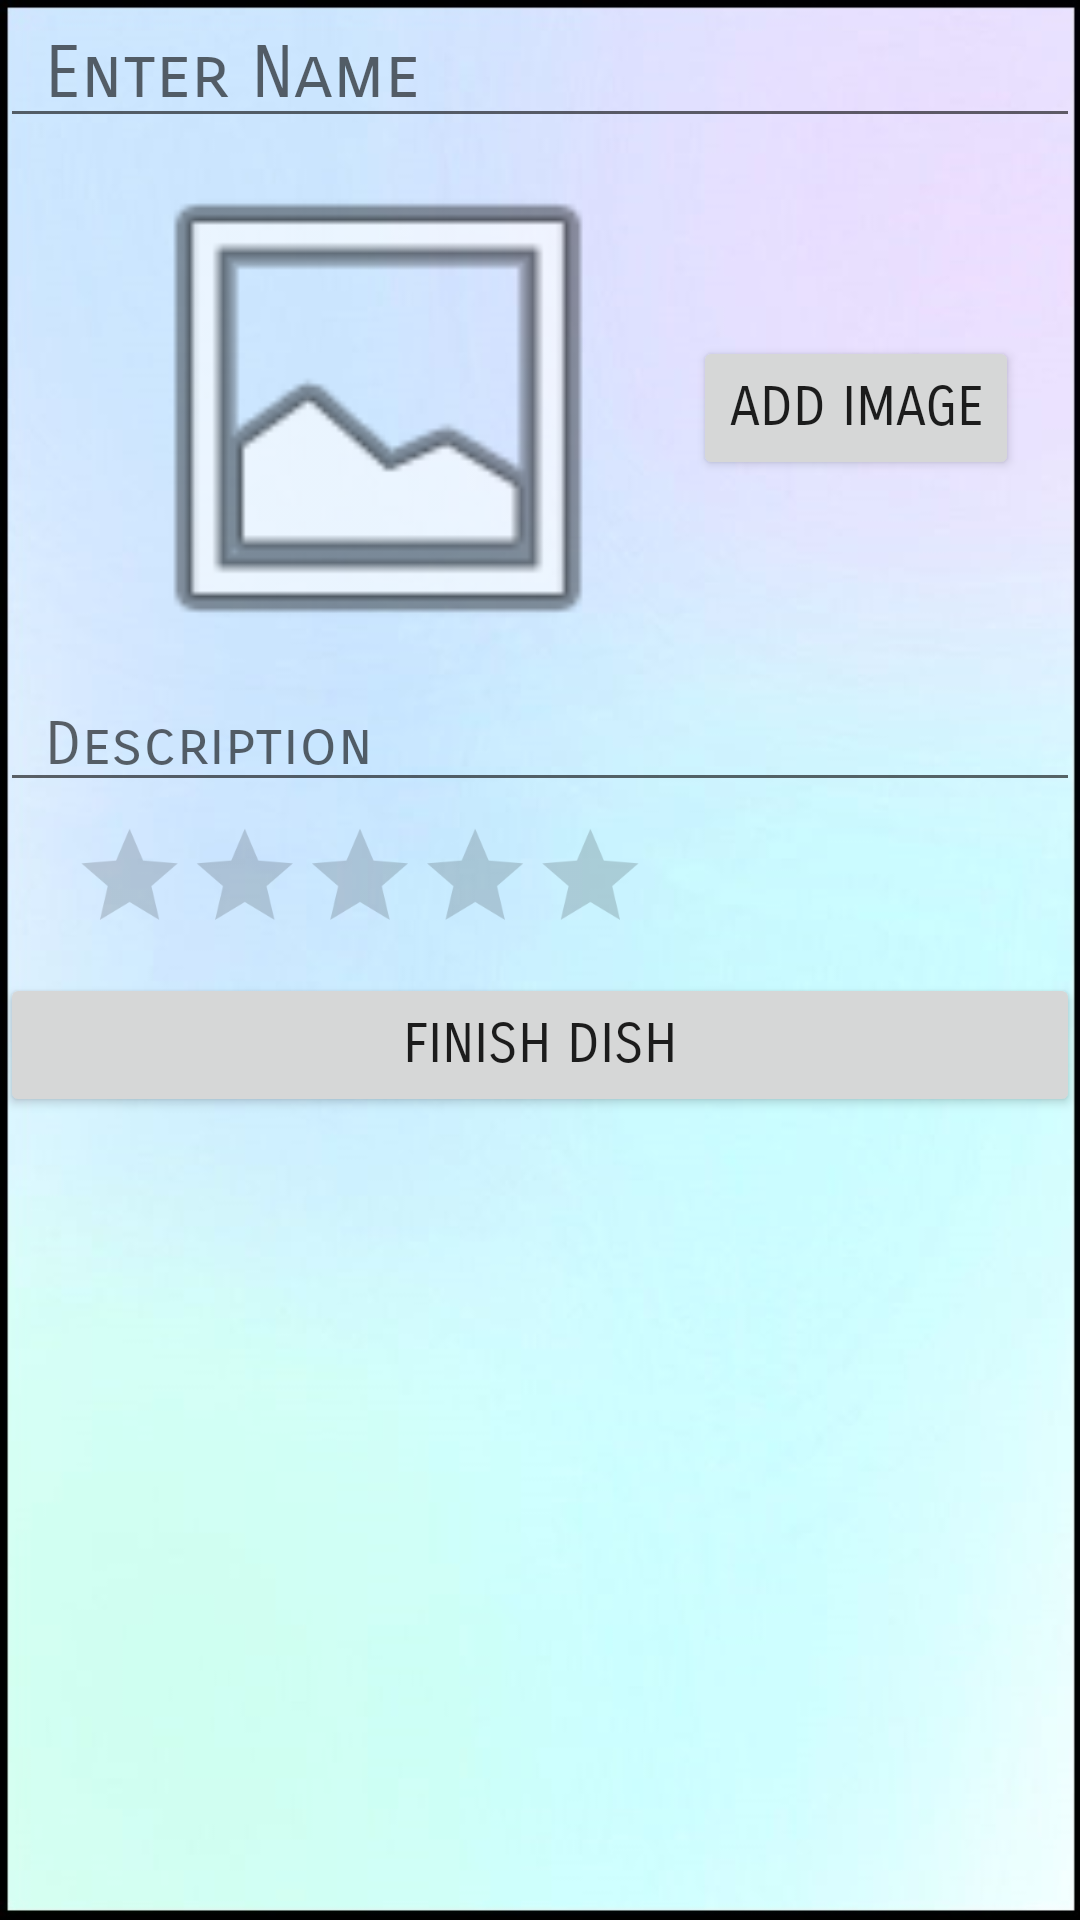

Android layout source for this screen:
<!-- AndroidManifest.xml: application theme AppTheme -->
<!-- res/layout/new_dish_popup.xml -->
<?xml version="1.0" encoding="utf-8"?>
<LinearLayout xmlns:android="http://schemas.android.com/apk/res/android"
    xmlns:app="http://schemas.android.com/apk/res-auto"
    android:orientation="vertical"
    android:layout_width="match_parent"
    android:layout_height="match_parent"
    android:background="@drawable/simpleskyblue">

    <EditText
        android:layout_width="match_parent"
        android:layout_height="wrap_content"
        android:inputType="textPersonName"
        android:ems="10"
        android:id="@+id/dishName"
        android:textSize="24sp"
        android:fontFamily="sans-serif-smallcaps"
        android:paddingLeft="15dp"
        android:hint="Enter Name" />


    <RelativeLayout android:layout_height="wrap_content"
        android:layout_width="match_parent">

        <ImageView
            app:srcCompat="@android:drawable/ic_menu_gallery"
            android:id="@+id/dishImage"
            android:layout_width="180dp"
            android:layout_height="180dp"
            android:layout_alignParentTop="true"
            android:layout_alignParentLeft="true"
            android:layout_alignParentStart="true"
            android:layout_marginLeft="36dp"
            android:layout_marginStart="36dp" />

        <Button
            android:text="Add Image"
            android:layout_width="wrap_content"
            android:layout_height="wrap_content"
            android:layout_marginLeft="15dp"
            android:layout_marginStart="15dp"
            android:id="@+id/addDishImage"
            android:fontFamily="sans-serif-smallcaps"
            android:textSize="18sp"
            android:layout_centerVertical="true"
            android:layout_toRightOf="@+id/dishImage"
            android:layout_toEndOf="@+id/dishImage" />

    </RelativeLayout>

    <EditText
        android:layout_width="match_parent"
        android:layout_height="wrap_content"
        android:inputType="textMultiLine"
        android:ems="10"
        android:id="@+id/dishDescription"
        android:hint="Description"
        android:fontFamily="sans-serif-smallcaps"
        android:textSize="20sp"
        android:paddingLeft="15dp" />

    <RatingBar
        android:layout_width="wrap_content"
        android:layout_height="wrap_content"
        android:id="@+id/dishRating"
        android:scaleX="0.8"
        android:scaleY="0.8"/>

    <LinearLayout
    android:id="@+id/mLlayoutBottomButtons"
    android:layout_width="fill_parent"
    android:layout_height="wrap_content"
    android:layout_alignParentBottom="true"
    android:orientation="vertical" >


        <Button
            android:text="Finish Dish"
            android:layout_width="match_parent"
            android:layout_height="wrap_content"
            android:layout_weight="1"
            android:id="@+id/finishDishButton"
            android:layout_above="@+id/mLlayoutBottomButtons"
            android:layout_alignParentLeft="true"
            android:layout_alignParentStart="true"
            android:textSize="18sp"
            android:fontFamily="sans-serif-smallcaps" />

    </LinearLayout>

</LinearLayout>
<!-- resources referenced by this layout -->
<resources>
  <!-- drawable simpleskyblue: jpg bitmap (drawable, 33066 bytes) -->
  <style name="AppTheme" parent="Theme.AppCompat.Light.DarkActionBar">
          
          <item name="colorPrimary">@color/colorPrimary</item>
          <item name="colorPrimaryDark">@color/colorPrimaryDark</item>
          <item name="colorAccent">@color/colorAccent</item>
      </style>
  <color name="colorPrimary">#6e7fde</color>
  <color name="colorPrimaryDark">#303F9F</color>
  <color name="colorAccent">#FF4081</color>
</resources>
